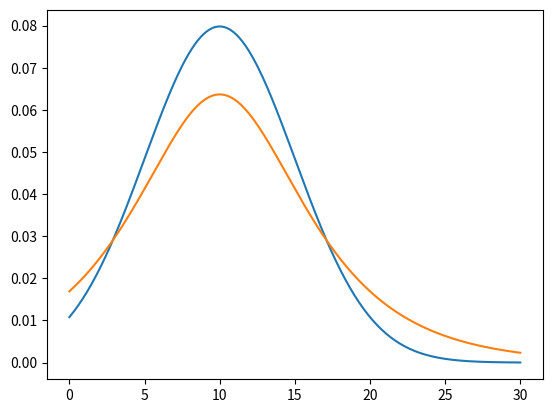

Write the Python code that produced this figure.
# -*- coding: utf-8 -*-
"""
Created on Fri Nov  2 10:28:05 2012

@author: johannes
"""
import numpy as np
import matplotlib.pyplot as plt

def sgauss(x,x_0,s):    
    return 1/(s*np.sqrt(2*np.pi))*np.exp(-(x-x_0)**2/(2*s**2))
    
def smaxwell(v,m,T):
    return 4*np.pi * (m/(2*np.pi*T))**(3.0/2) * v**2 * np.exp(-m*v**2/(2*T))
    
def secansh(x,x_0,s):
    return 1/(np.pi*s*np.cosh(-(x-x_0)/s))
    
x_a=0
x_e=30
x_n=300
x = np.linspace(x_a,x_e,300)
plt.figure()
plt.plot(x,sgauss(x,10,5),x,secansh(x,10,5))
plt.show()